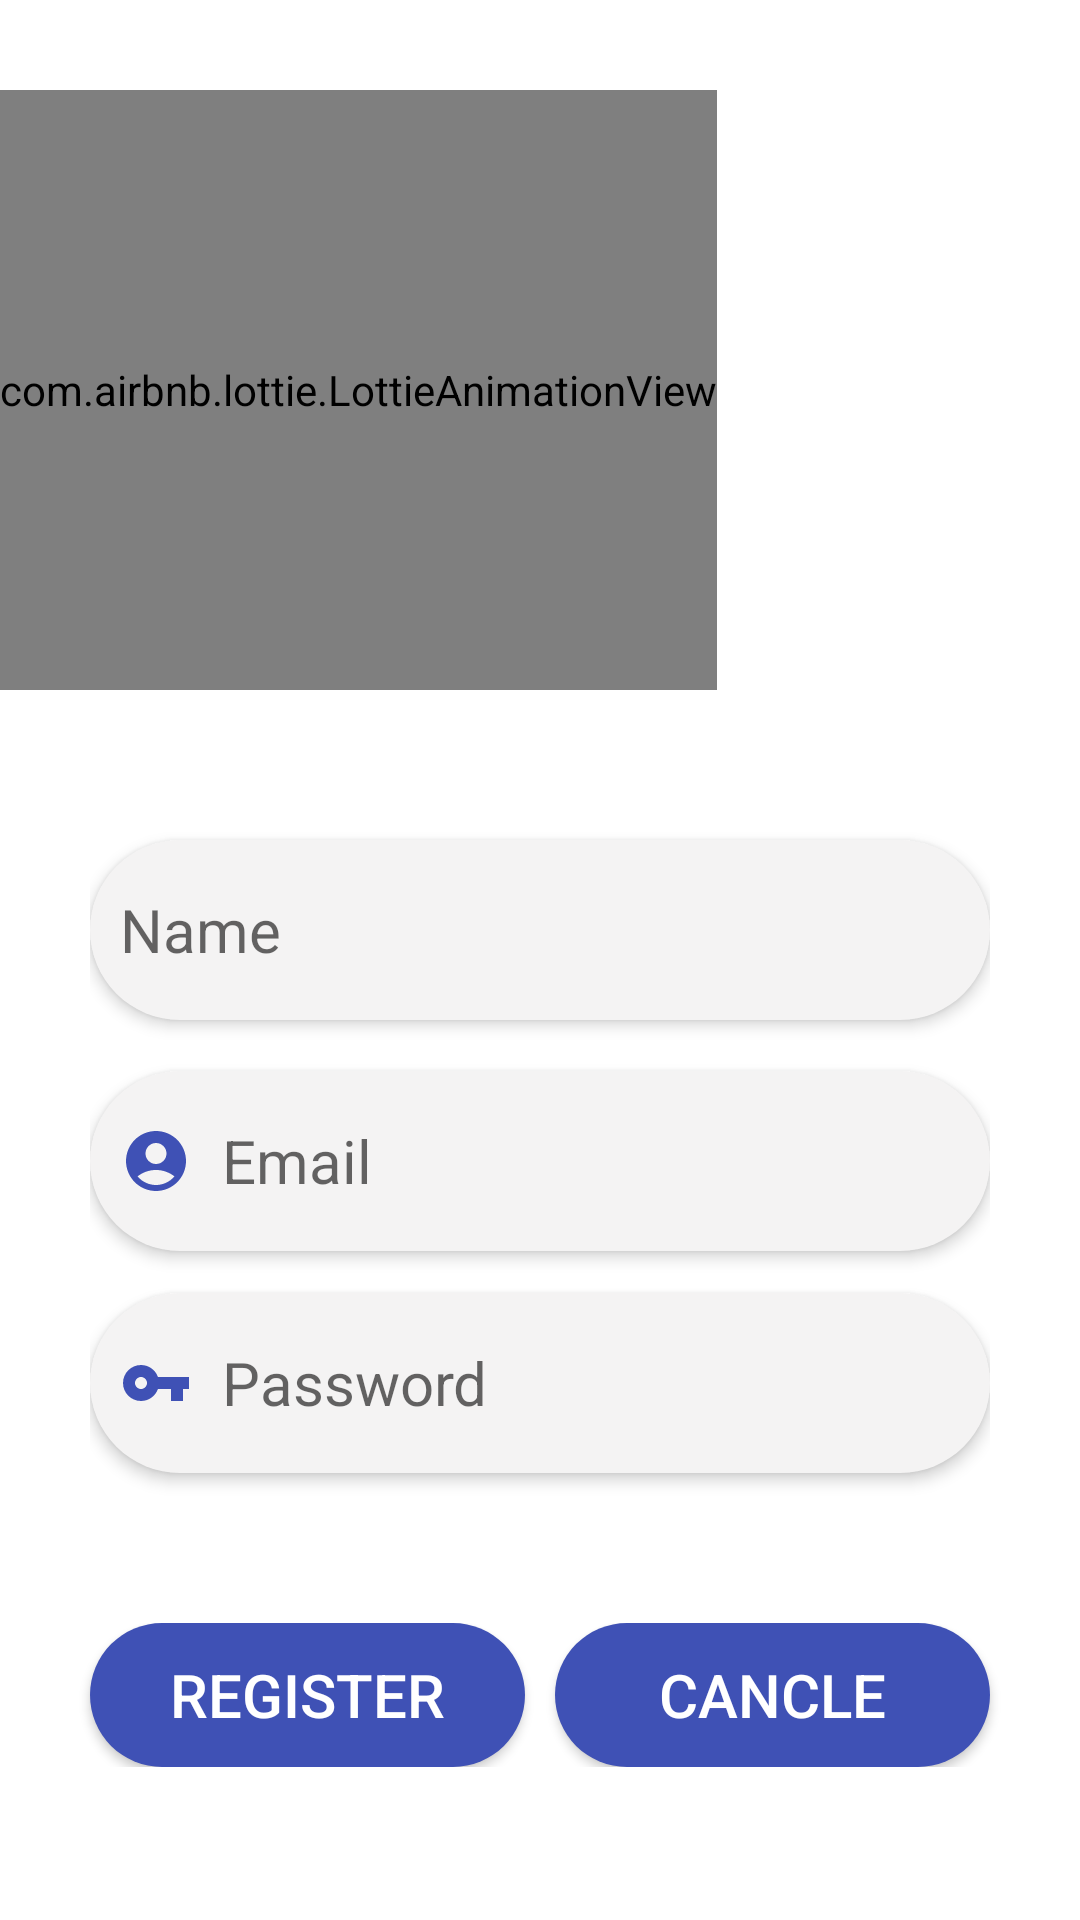

Write the Android layout XML for this screen, with the resource values it uses.
<!-- AndroidManifest.xml: application theme Theme.Grocery_shop -->
<!-- res/layout/activity_registration_page.xml -->
<?xml version="1.0" encoding="utf-8"?>
<LinearLayout xmlns:android="http://schemas.android.com/apk/res/android"
    xmlns:app="http://schemas.android.com/apk/res-auto"
    xmlns:tools="http://schemas.android.com/tools"
    android:layout_width="match_parent"
    android:layout_height="match_parent"
    tools:context=".registration_page"
    android:orientation="vertical">

    <com.airbnb.lottie.LottieAnimationView
        android:layout_marginTop="30dp"
        android:layout_width="wrap_content"
        android:layout_height="200dp"
        app:lottie_rawRes="@raw/grocery_registration"
        app:lottie_autoPlay="true"
        app:lottie_loop="true">

    </com.airbnb.lottie.LottieAnimationView>

    <LinearLayout
        android:layout_width="match_parent"
        android:layout_height="wrap_content"
        android:weightSum="3"
        android:orientation="vertical"
        android:layout_marginLeft="30dp"
        android:layout_marginRight="30dp"
        android:layout_marginTop="40dp">

        <EditText
            android:id="@+id/edit_reg_name"
            android:layout_weight="1"
            android:layout_width="wrap_content"
            android:layout_height="60dp"
            android:ems="14"
            android:background="@drawable/edit_text_background"
            android:drawableLeft="@drawable/ic_baseline_person_24"
            android:drawablePadding="10dp"
            android:hint="Name"
            android:elevation="3dp"
            android:padding="10dp"
            android:textSize="20sp"
            android:layout_marginTop="10dp"
            android:layout_marginBottom="7dp">

        </EditText>

        <EditText
            android:id="@+id/edit_reg_email"
            android:layout_weight="1"
            android:layout_width="wrap_content"
            android:layout_height="60dp"
            android:ems="14"
            android:background="@drawable/edit_text_background"
            android:drawableLeft="@drawable/ic_baseline_account_circle_24"
            android:drawablePadding="10dp"
            android:hint="Email"
            android:inputType="textEmailAddress"
            android:elevation="3dp"
            android:padding="10dp"
            android:textSize="20sp"
            android:layout_marginTop="10dp"
            android:layout_marginBottom="7dp">

        </EditText>

        <EditText
            android:id="@+id/edit_reg_password"
            android:layout_weight="1"
            android:layout_width="wrap_content"
            android:layout_height="60dp"
            android:ems="14"
            android:background="@drawable/edit_text_background"
            android:drawableLeft="@drawable/ic_baseline_vpn_key_24"
            android:drawablePadding="10dp"
            android:hint="Password"
            android:inputType="textPassword"
            android:elevation="3dp"
            android:padding="10dp"
            android:textSize="20sp"
            android:layout_marginTop="7dp"
            android:layout_marginBottom="10dp">

        </EditText>

    </LinearLayout>

    <LinearLayout
        android:layout_width="match_parent"
        android:layout_height="wrap_content"
        android:gravity="center"
        android:layout_marginTop="40dp"
        android:layout_marginRight="20dp"
        android:layout_marginLeft="20dp"
        android:orientation="horizontal"
        android:weightSum="2">

        <Button
            android:layout_weight="1"
            android:id="@+id/btn_reg_register"
            android:layout_width="100dp"
            android:layout_height="wrap_content"
            android:text="Register"
            android:textSize="20sp"
            android:textColor="@color/white"
            android:layout_marginLeft="10dp"
            android:layout_marginRight="5dp"
            android:padding="5dp"
            android:background="@drawable/btn_login_shape">

        </Button>
        <Button
            android:layout_weight="1"
            android:id="@+id/btn_reg_cancle"
            android:layout_width="100dp"
            android:layout_height="wrap_content"
            android:text="Cancle"
            android:textSize="20sp"
            android:layout_marginLeft="5dp"
            android:layout_marginRight="10dp"
            android:textColor="@color/white"
            android:padding="5dp"
            android:background="@drawable/btn_login_shape">

        </Button>

    </LinearLayout>

    <LinearLayout
        android:layout_width="match_parent"
        android:layout_height="wrap_content"
        android:gravity="center">

        <ProgressBar
            android:id="@+id/progressbar_reg"
            android:layout_width="wrap_content"
            android:layout_height="wrap_content"
            android:scaleX=".5"
            android:scaleY=".5">

        </ProgressBar>

    </LinearLayout>

</LinearLayout>
<!-- resources referenced by this layout -->
<resources>
  <!-- drawable btn_login_shape (drawable) -->
  <?xml version="1.0" encoding="utf-8"?>
  <shape xmlns:android="http://schemas.android.com/apk/res/android">
  
      <solid android:color="#3F51B5"></solid>
      <corners android:radius="35dp"></corners>
  
  </shape>
  <!-- drawable edit_text_background (drawable) -->
  <?xml version="1.0" encoding="utf-8"?>
  <shape xmlns:android="http://schemas.android.com/apk/res/android">
  
      <solid android:color="#F4F3F3"></solid>
      <corners android:radius="30dp"></corners>
  </shape>
  <!-- drawable ic_baseline_account_circle_24 (drawable) -->
  <vector android:height="24dp" android:tint="#3F51B5"
      android:viewportHeight="24" android:viewportWidth="24"
      android:width="24dp" xmlns:android="http://schemas.android.com/apk/res/android">
      <path android:fillColor="@android:color/white" android:pathData="M12,2C6.48,2 2,6.48 2,12s4.48,10 10,10s10,-4.48 10,-10S17.52,2 12,2zM12,6c1.93,0 3.5,1.57 3.5,3.5S13.93,13 12,13s-3.5,-1.57 -3.5,-3.5S10.07,6 12,6zM12,20c-2.03,0 -4.43,-0.82 -6.14,-2.88C7.55,15.8 9.68,15 12,15s4.45,0.8 6.14,2.12C16.43,19.18 14.03,20 12,20z"/>
  </vector>
  <!-- drawable ic_baseline_vpn_key_24 (drawable) -->
  <vector android:height="24dp" android:tint="#3F51B5"
      android:viewportHeight="24" android:viewportWidth="24"
      android:width="24dp" xmlns:android="http://schemas.android.com/apk/res/android">
      <path android:fillColor="@android:color/white" android:pathData="M12.65,10C11.83,7.67 9.61,6 7,6c-3.31,0 -6,2.69 -6,6s2.69,6 6,6c2.61,0 4.83,-1.67 5.65,-4H17v4h4v-4h2v-4H12.65zM7,14c-1.1,0 -2,-0.9 -2,-2s0.9,-2 2,-2 2,0.9 2,2 -0.9,2 -2,2z"/>
  </vector>
  <style name="Theme.Grocery_shop" parent="Theme.MaterialComponents.Light.NoActionBar">
          
          <item name="colorPrimary">@color/black</item>
          <item name="colorPrimaryVariant">@color/black</item>
          <item name="colorOnPrimary">@color/black</item>
          
          <item name="colorSecondary">@color/teal_200</item>
          <item name="colorSecondaryVariant">@color/black</item>
          <item name="colorOnSecondary">@color/black</item>
          
          <item name="android:statusBarColor">?attr/colorPrimaryVariant</item>
          
      </style>
  <!-- not gathered from this repository: default colours our renderer supplied (Android Studio template values) -->
  <color name="teal_200">#FF03DAC5</color>
  <color name="black">#FF000000</color>
  <color name="white">#FFFFFFFF</color>
</resources>
